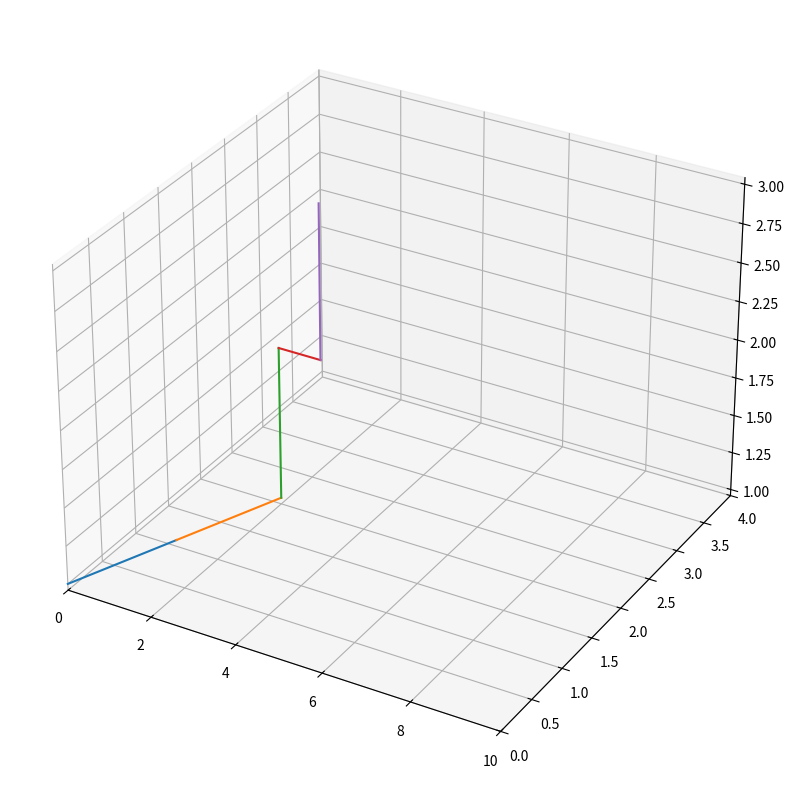

Here is the Python script that generated this plot:
import time
import networkx as nx
from matplotlib import pyplot as plt
import random


class BuildNavMap2D:
    position = {}

    def __init__(self, length=10, width=10):
        self.LENGTH = length
        self.WIDTH = width
        self.amount_point = length*width
        self.colors = []    
        self.edges = []
        self.position = {}

    # Get empty graph
    @staticmethod
    def get_graph():
        graph = nx.Graph()
        return graph

    # Get position node for graph
    def __get_position_node(self):
        points = []
        for x in range(0, self.LENGTH, 1):
            for z in range(0, self.WIDTH, 1):
                points.append((x, z))
        return points

    # Add nodes in graph
    # Possible values of the node
        # friendly
        # unfriendly

    def add_nodes(self, graph_map):
        points = self.__get_position_node()
        for i in range(self.amount_point):
            self.position[points[i]] = i
            BuildNavMap2D.position[points[i]] = i
            graph_map.add_node(i, pos=points[i], type="friendly", weight=1)

    # Add Simple edge between all nodes in from grid
    def add_nav_edge(self, graph_map):
        for i in range(0, self.LENGTH, 1):
            for j in range(0, self.WIDTH, 1):
                count = self.WIDTH * i + j
                if count % self.WIDTH != (self.WIDTH-1):
                    graph_map.add_edge(count, count + 1, color='blue', weight=1)
                if count < (self.LENGTH-1)*self.WIDTH:
                    graph_map.add_edge(count, count + self.WIDTH, color='blue', weight=1)

    def add_nav_diagonal_grid(self, graph_map):
        for i in range(1, self.LENGTH-1, 1):
            for j in range(1, self.WIDTH-2, 1):
                first_node = self.position[(i, j)]
                second_node = self.position[(i+1, j+1)]
                if i >= 2:
                    three_node = self.position[(i-1, j+1)]
                    graph_map.add_edge(first_node, three_node, color='yellow', weight=1)
                if i < self.LENGTH-2:
                    graph_map.add_edge(first_node, second_node, color='yellow', weight=1)

    # This method will be changed
    def __add_nav_addition_edge(self, graph_map: nx.Graph, amount: int):
        i = 1
        while i <= amount:
            first = random.randint(0, self.amount_point-1)
            second = random.randint(0, self.amount_point-1)
            neighbours = list(graph_map.neighbors(first))
            for neighbour in neighbours:
                if second == neighbour or second == first:
                    break
            node_a = graph_map.nodes[first]
            node_b = graph_map.nodes[second]
            pos_xa = node_a['pos'][0]
            pos_ya = node_a['pos'][1]
            pos_xb = node_b['pos'][0]
            pos_yb = node_b['pos'][1]
            if (pos_xa != pos_xb) and (pos_ya != pos_yb):
                graph_map.add_edge(first, second, color='blue', weight=1)
                i += 1

    # Draw 2d map is Graph
    def draw_map_2d(self, graph_map, fig):
        for u, v, data in graph_map.edges(data=True):
            self.colors.append(data.get('color'))
        pos = nx.get_node_attributes(graph_map, 'pos')
        nx.draw(graph_map, pos, with_labels=True, edge_color=self.colors)
        plt.show()

    # This method doing vertices or unavailable or good
    @staticmethod
    def set_status_node(graph_map: nx.Graph, node: int, typ: str):
        weight = 1
        graph_map.nodes[node]['type'] = typ
        neighbours = graph_map.neighbors(node)
        if typ == 'unfriendly':
            weight = 100000
            BuildNavMap2D.__set_weight_edge(graph_map, node, neighbours, weight=weight, color='orange')
        elif typ == 'friendly':
            BuildNavMap2D.__set_weight_edge(graph_map, node, neighbours, weight, 'blue')

    @staticmethod
    def __set_weight_edge(graph, node, others: list[int], weight, color):
        for other in others:
            graph[other][node]['weight'] = weight
            graph[node][other]['color'] = color

    # Get change color for edges
    @staticmethod
    def __visual_path(graph_map: nx.Graph, get_path: list):
        length_path = len(get_path)
        for i in range(0, length_path-1, 1):
            graph_map[get_path[i]][get_path[i + 1]]['color'] = 'red'

    @staticmethod
    def get_coordinate_path(graph_map, way):
        coordinate = []
        for wa in way:
            position = graph_map.nodes[wa]['pos']
            coordinate.append(position)
        return coordinate

    def find_not_comfortable_node(self, position_obstacles):
        nodes = []
        for pos_obstacles in position_obstacles:
            a = round(pos_obstacles[0])
            b = round(pos_obstacles[1])
            node = self.position[(a, b)]
            nodes.append(node)
        return nodes

    @staticmethod
    def get_number_node_from_position(pos: list):
        a = round(pos[0])
        b = round(pos[1])
        node = BuildNavMap2D.position[(a, b)]
        return node


class FindNavPath:
    def __init__(self):
        pass

    @staticmethod
    def __heuristic_func(a, b, G):
        x1, y1 = G.nodes[a]['pos']
        x2, y2 = G.nodes[b]['pos']
        return ((x1-x2)**2+(y1-y2)**2)**0.5

    @staticmethod
    def __heuristic_func_3d(a, b, G):
        x1, y1, z1 = G.nodes[a]['pos']
        x2, y2, z2 = G.nodes[b]['pos']
        return ((x1-x2)**2+(y1-y2)**2 +(z1-z2)**2)**0.5

    @staticmethod
    def find_path_A(g: nx.Graph, node_A, node_B):
        path_a_b = nx.astar_path(g, node_A, node_B, heuristic=lambda a, b: FindNavPath.__heuristic_func(a, b, g), weight='weight')
        return path_a_b

    @staticmethod
    def find_path_A_3D(g: nx.Graph, node_A, node_B):
        path_a_b = nx.astar_path(g, node_A, node_B, heuristic=lambda a, b: FindNavPath.__heuristic_func_3d(a, b, g), weight='weight')
        return path_a_b


class Visual:
    def __init__(self):
        self.fig, self.ax = plt.subplots()
        self.ax.grid()

    def update(self, data_x, data_y):
        self.ax.scatter(data_x, data_y, color = 'r')
        self.ax.set_xlim(-1, 12)
        self.ax.set_ylim(-1, 12)
        plt.draw()
        plt.pause(0.05)
        plt.cla()


class BuildNavMap3D:
    def __init__(self, length=10, width=10, height=4):
        self.LENGTH = length
        self.WIDTH = width
        self.HEIGHT = height
        self.amount_point = length*width*height
        self.colors = []
        self.edges = []
        self.position = {}

        # Get empty graph

    @staticmethod
    def get_graph():
        graph = nx.Graph()
        return graph

        # Get position node for graph

    def __get_position_node(self):
        points = []
        for y in range(0, self.HEIGHT, 1):
            for x in range(0, self.LENGTH, 1):
                for z in range(0, self.WIDTH, 1):
                    points.append((x, y, z))
        return points

    def add_nodes(self, graph_map):
        points = self.__get_position_node()
        for i in range(self.amount_point):
            self.position[points[i]] = i
            graph_map.add_node(i, pos=points[i], type="friendly", weight=1)

    def add_nav_edge(self, graph_map):
        for y in range(0, self.HEIGHT, 1):
            for x in range(self.LENGTH):
                for h in range(self.WIDTH):
                    if x < self.LENGTH-1:
                        vertical_a = self.position[(x, y, h)]
                        vertical_b = self.position[(x + 1, y, h)]
                        graph_map.add_edge(vertical_a, vertical_b)
                    if h < self.WIDTH-1:
                        vertical_ay = self.position[(x, y, h)]
                        vertical_by = self.position[(x, y, h+1)]
                        graph_map.add_edge(vertical_ay, vertical_by)
                    if y < self.HEIGHT-1:
                        vertical_az = self.position[(x, y, h)]
                        vertical_bz= self.position[(x, y + 1 , h)]
                        graph_map.add_edge(vertical_az, vertical_bz)

    def add_nav_diagonal_grid(self, graph_map):
        for y in range(0, self.HEIGHT, 1):
            for x in range(self.LENGTH):
                for h in range(self.WIDTH):
                    if x < self.WIDTH-1 and y < self.HEIGHT-1:
                        vertical_a = self.position[(x, y, h)]
                        vertical_b = self.position[(x + 1, y + 1, h)]
                        graph_map.add_edge(vertical_a, vertical_b)

                    if h > 0 and x < self.LENGTH-1 and y < self.HEIGHT-1:
                        vertical_ay = self.position[(x, y, h)]
                        vertical_by = self.position[(x + 1, y + 1, h-1)]
                        graph_map.add_edge(vertical_ay, vertical_by)

                    if x > 0 and h < self.WIDTH-1 and y < self.HEIGHT-1:
                        vertical_az = self.position[(x, y, h)]
                        vertical_bz = self.position[(x - 1, y + 1, h + 1)]
                        graph_map.add_edge(vertical_az, vertical_bz)

                    if x > 0 and y > 0 and h > 0:
                        if x > self.LENGTH-1 and h < self.WIDTH-1 and y < self.HEIGHT-1:
                            vertical_az = self.position[(x, y, h)]
                            vertical_bz = self.position[(x - 1, y - 1, h + 1)]
                            graph_map.add_edge(vertical_az, vertical_bz)

    # At this moment this function has not realisation, perhaps it be create new node for station or cargo
    def add_additional_vert(self, graph_map):
        pass

    @staticmethod
    def get_coordinate_path(graph_map, way):
        coordinate = []
        for wa in way:
            position = graph_map.nodes[wa]['pos']
            coordinate.append(position)
        return coordinate


if __name__ == '__main__':
    nav_map = BuildNavMap3D(10, 10, 4)
    graph_map = BuildNavMap3D.get_graph()
    nav_map.add_nodes(graph_map)
    nav_map.add_nav_edge(graph_map)
    nav_map.add_nav_diagonal_grid(graph_map)

    way = FindNavPath.find_path_A_3D(graph_map, 1, 233)
    position = BuildNavMap3D.get_coordinate_path(graph_map, way)

    fir = plt.figure(figsize=(10, 10))
    ax = fir.add_subplot(projection='3d')

    for i in range(len(position)-1):
        x =[position[i][0], position[i + 1][0]]
        y =[position[i][1], position[i + 1][1]]
        z =[position[i][2], position[i + 1][2]]
        ax.plot(x, y, z)

    print(position)
    plt.xlim(0, 10)
    plt.ylim(0, 4)
    t2 = time.time()

    plt.show()
